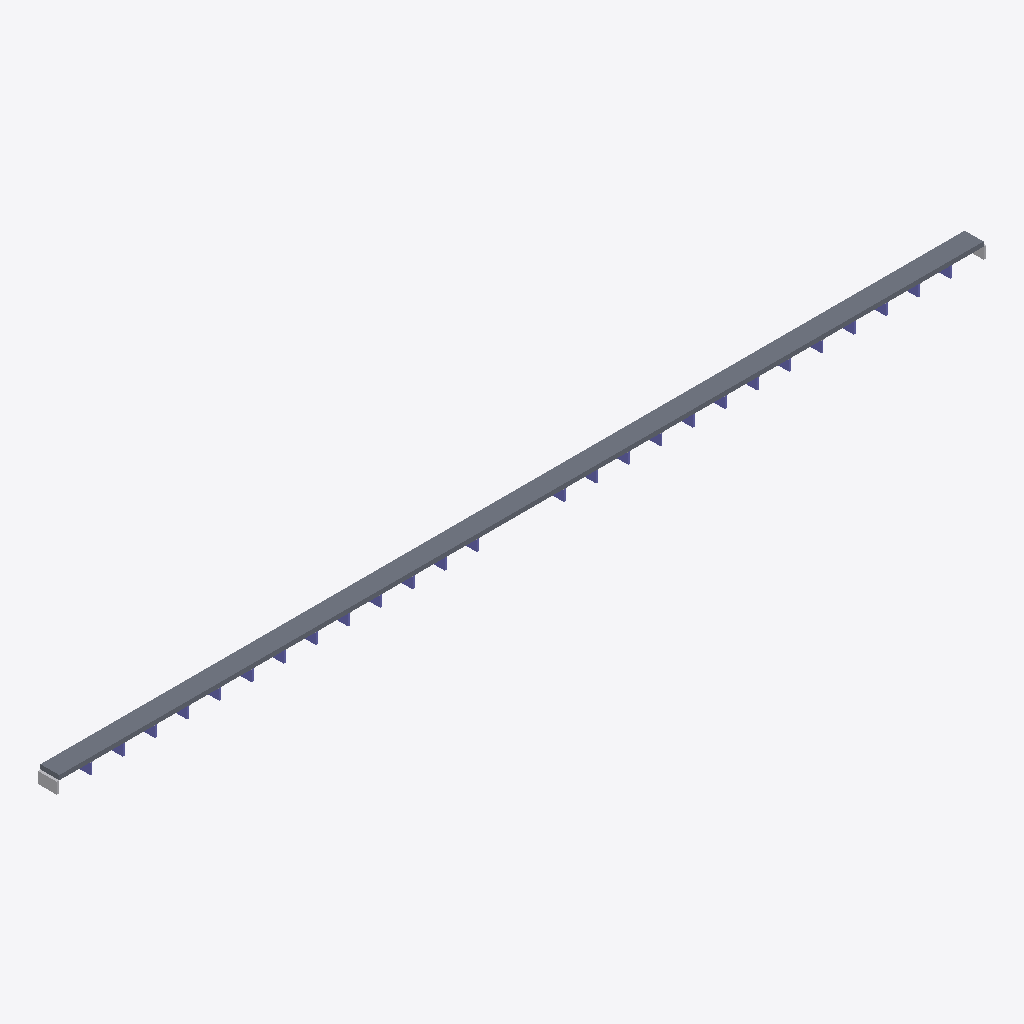
Isometric view of an IFC building model (IFC-SPF (STEP), schema IFC4, length unit metre), seen from the south-west, elements coloured by IFC class: 26 columns (violet), 2 other elements (light grey), 1 slab (grey).
Extent 1478.0 m × 30.0 m × 25.2 m (x, y, z). Storeys (1): deck level at 0.00 m. Elements (55): 28 IfcBuildingElementProxy, 26 IfcColumn, 1 IfcSlab.

HEADER;
FILE_DESCRIPTION(('ViewDefinition [CoordinationView]'),'2;1');
FILE_NAME('','2026-09-15T14:18:09',(''),(''),'IfcOpenShell 0.8.5-1c5b825','IfcOpenShell 0.8.5-1c5b825','');
FILE_SCHEMA(('IFC4'));
ENDSEC;
DATA;
#15=IFCPROJECT('3qCk21oWvBUemzW6NY260b',#5,'올림픽대교 프록시 교량','proxy from measured specs — not a surveyed BIM',$,$,$,(#13),#10);
#17=IFCSITE('2Svxr8FEj0jRCSQMY0xqWn',#5,'bridge site',$,$,#16,$,$,.ELEMENT.,$,$,$,$,$);
#19=IFCBUILDING('3bQvftjJr9HQ3$LpfilBSC',#5,'올림픽대교 프록시 교량',$,$,#18,$,$,.ELEMENT.,$,$,$);
#21=IFCBUILDINGSTOREY('3oaqkpoR98uhTjNDqfl1Q$',#5,'deck level',$,$,#20,$,$,.ELEMENT.,$);
#40=IFCSLAB('0029O1G_T3DXZG9PA2ZLTP',#5,'S1','proxy from measured specs — not a surveyed BIM',$,#30,#39,$,.FLOOR.);
#729=IFCBUILDINGELEMENTPROXY('0Q9B2NNPY$DYCEIAQUFXT0',#5,'A1','proxy from measured specs — not a surveyed BIM',$,#719,#728,$,$);
#742=IFCBUILDINGELEMENTPROXY('1OM3QTF8DTC36WV5S9TXQ1',#5,'A2','proxy from measured specs — not a surveyed BIM',$,#732,#741,$,$);
#183=IFCCOLUMN('0PQ73KVQZQW6QO$$9IG9_B',#5,'P6','proxy from measured specs — not a surveyed BIM',$,#173,#182,$,.COLUMN.);
#313=IFCCOLUMN('0O7V6JNUO7_AB97AWFF39W',#5,'P11','proxy from measured specs — not a surveyed BIM',$,#303,#312,$,.COLUMN.);
#495=IFCCOLUMN('2VT8UUYGH8PRSZMD8E8G8_',#5,'P18','proxy from measured specs — not a surveyed BIM',$,#485,#494,$,.COLUMN.);
#79=IFCCOLUMN('27D8WKCTDNE1ZZ_RASZS9N',#5,'P2','proxy from measured specs — not a surveyed BIM',$,#69,#78,$,.COLUMN.);
#625=IFCCOLUMN('0H5KXRNEIFP9I76QU$7ELY',#5,'P23','proxy from measured specs — not a surveyed BIM',$,#615,#624,$,.COLUMN.);
#209=IFCCOLUMN('0UVUQJF4D12F37SKPQUVGW',#5,'P7','proxy from measured specs — not a surveyed BIM',$,#199,#208,$,.COLUMN.);
#339=IFCCOLUMN('2V32ICI21WLWBVAGIJSL3K',#5,'P12','proxy from measured specs — not a surveyed BIM',$,#329,#338,$,.COLUMN.);
#391=IFCCOLUMN('1OTVIJ70WN5EHMFGDB1F8L',#5,'P14','proxy from measured specs — not a surveyed BIM',$,#381,#390,$,.COLUMN.);
#521=IFCCOLUMN('03BSCI20UHXJWEH8VE4WD3',#5,'P19','proxy from measured specs — not a surveyed BIM',$,#511,#520,$,.COLUMN.);
#651=IFCCOLUMN('34HS3C0G67KM3Z23$B4XVL',#5,'P24','proxy from measured specs — not a surveyed BIM',$,#641,#650,$,.COLUMN.);
#105=IFCCOLUMN('28UYQYR6OCZSTJ862ZJW1Y',#5,'P3','proxy from measured specs — not a surveyed BIM',$,#95,#104,$,.COLUMN.);
#235=IFCCOLUMN('1R3GEKM9SF9F68C3QUHMH5',#5,'P8','proxy from measured specs — not a surveyed BIM',$,#225,#234,$,.COLUMN.);
#417=IFCCOLUMN('322LLP4B61JCORTRR_7FOR',#5,'P15','proxy from measured specs — not a surveyed BIM',$,#407,#416,$,.COLUMN.);
#365=IFCCOLUMN('0HGJZBD36PNJDK8NXL21UQ',#5,'P13','proxy from measured specs — not a surveyed BIM',$,#355,#364,$,.COLUMN.);
#547=IFCCOLUMN('3B0VEJG7JKSKA95$MKKURS',#5,'P20','proxy from measured specs — not a surveyed BIM',$,#537,#546,$,.COLUMN.);
#677=IFCCOLUMN('29_MT14EYKJOVK$$C6XINJ',#5,'P25','proxy from measured specs — not a surveyed BIM',$,#667,#676,$,.COLUMN.);
#131=IFCCOLUMN('192VCQPCL94C7TEN5XX4_1',#5,'P4','proxy from measured specs — not a surveyed BIM',$,#121,#130,$,.COLUMN.);
#261=IFCCOLUMN('10QRONO2_U1BG8_M1EJYDE',#5,'P9','proxy from measured specs — not a surveyed BIM',$,#251,#260,$,.COLUMN.);
#443=IFCCOLUMN('2K8$T_S3ECL60GLBF$LUBI',#5,'P16','proxy from measured specs — not a surveyed BIM',$,#433,#442,$,.COLUMN.);
#573=IFCCOLUMN('1E9NUJ_X4RIPDUS1AK$W4$',#5,'P21','proxy from measured specs — not a surveyed BIM',$,#563,#572,$,.COLUMN.);
#703=IFCCOLUMN('25OFDIRP2YKS0N5P2QMZ7J',#5,'P26','proxy from measured specs — not a surveyed BIM',$,#693,#702,$,.COLUMN.);
#157=IFCCOLUMN('10UP5EMRZ52IMAFA3RTFXX',#5,'P5','proxy from measured specs — not a surveyed BIM',$,#147,#156,$,.COLUMN.);
#287=IFCCOLUMN('2GTH30CKS_7CAKMWE7DC_S',#5,'P10','proxy from measured specs — not a surveyed BIM',$,#277,#286,$,.COLUMN.);
#469=IFCCOLUMN('13WG6YR_8$U7PRY10NRR3$',#5,'P17','proxy from measured specs — not a surveyed BIM',$,#459,#468,$,.COLUMN.);
#599=IFCCOLUMN('0IK7FU7_EG5O6C2THHFS8G',#5,'P22','proxy from measured specs — not a surveyed BIM',$,#589,#598,$,.COLUMN.);
#53=IFCCOLUMN('0U8_IO0D85NVHRMAFPPJD5',#5,'P1','proxy from measured specs — not a surveyed BIM',$,#43,#52,$,.COLUMN.);
ENDSEC;
